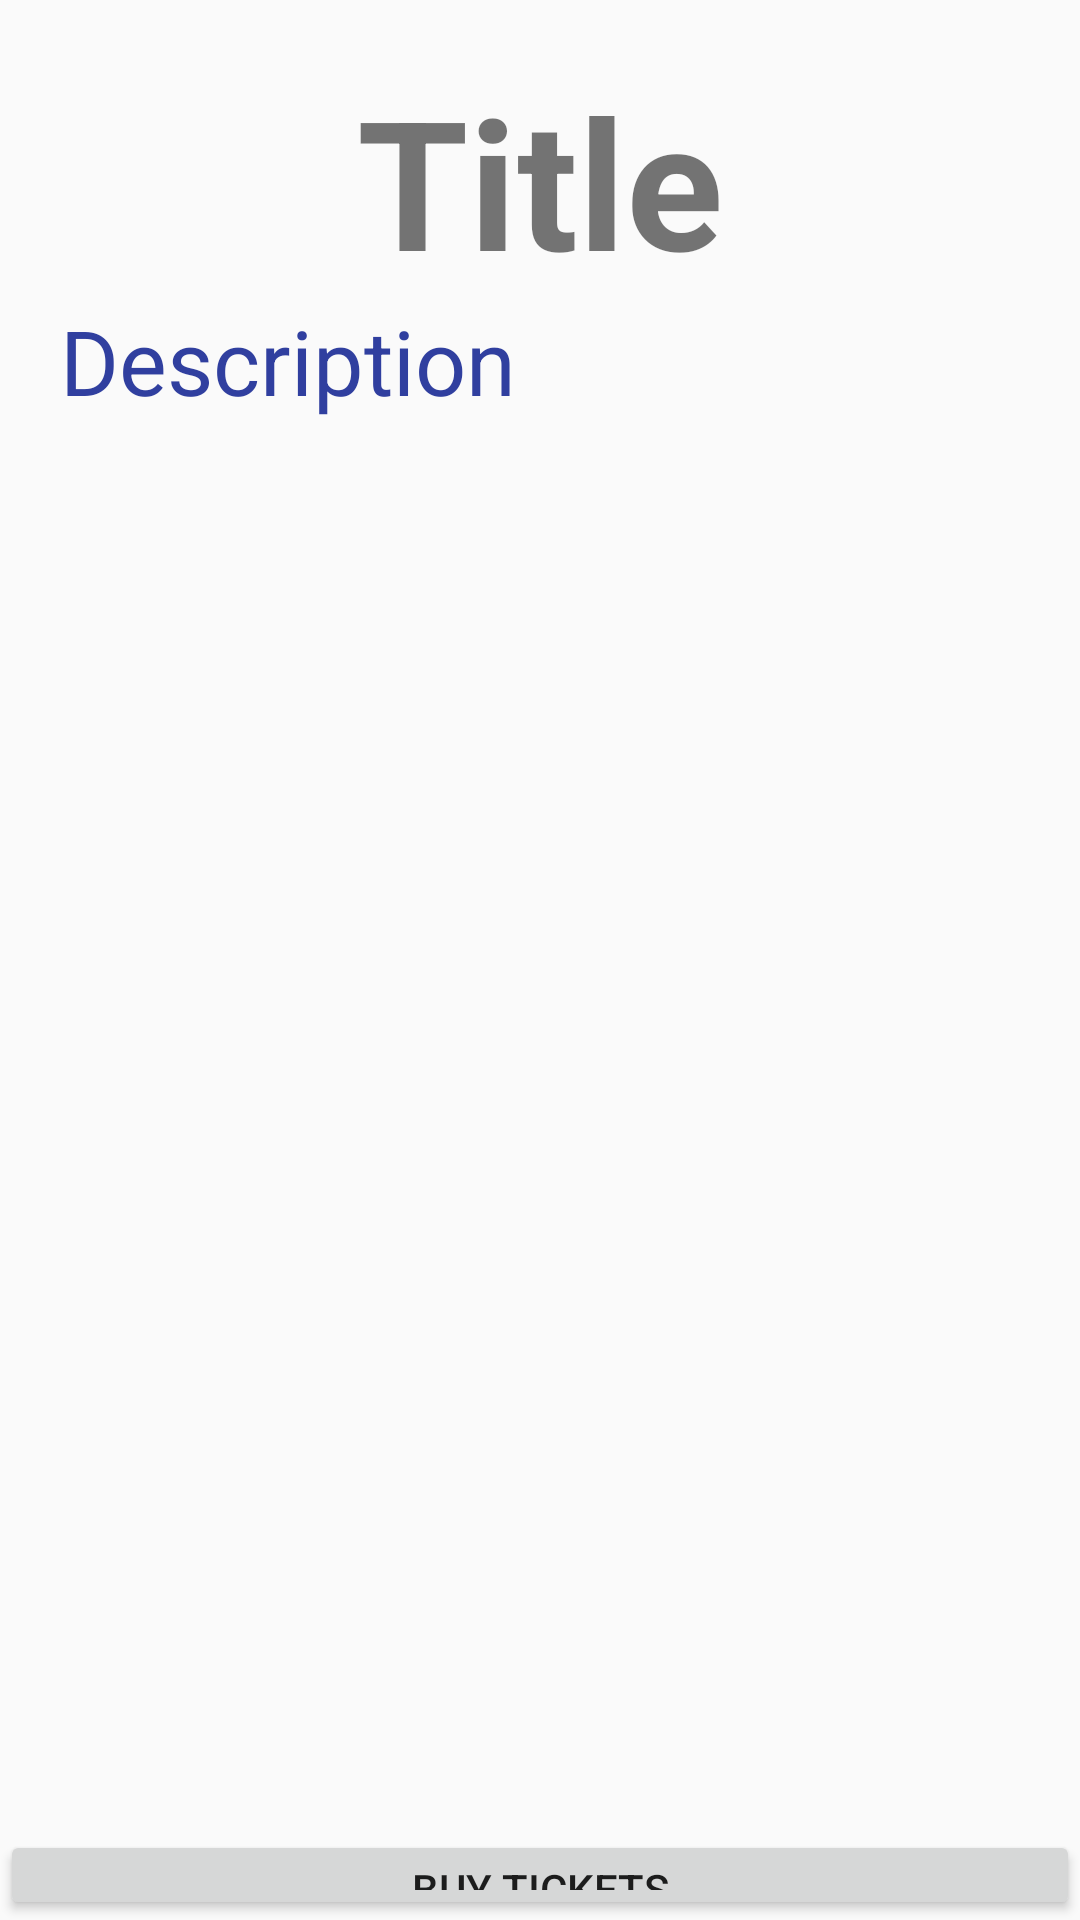

Reconstruct the res/layout file that produces this screen, plus the resources it refers to.
<!-- AndroidManifest.xml: application theme AppTheme -->
<!-- res/layout/activity_moviedetails.xml -->
<?xml version="1.0" encoding="utf-8"?>
<RelativeLayout xmlns:android="http://schemas.android.com/apk/res/android"
    android:layout_width="match_parent"
    android:layout_height="match_parent"
    >

    <ImageView
        android:id="@+id/background"
        android:layout_width="match_parent"
        android:layout_height="match_parent"
        android:src="@drawable/cast_album_art_placeholder_large"
        android:alpha="0.3"
        android:scaleType="centerCrop"
        android:layout_gravity="center"
        android:adjustViewBounds="true"
        android:layout_above="@+id/button"
        />

    <LinearLayout
        android:layout_width="match_parent"
        android:layout_height="match_parent"
        android:orientation="vertical"
        android:padding="20dp"
        android:layout_above="@+id/button"
        android:layout_alignParentTop="true"
        >
        <TextView
            style="@style/TextBase.Header"
            android:id="@+id/title"
            android:layout_width="match_parent"
            android:layout_height="wrap_content"
            android:gravity="center"
            android:text="Title"/>

        <TextView
            android:id="@+id/description"
            android:layout_width="match_parent"
            android:layout_height="wrap_content"
            android:textColor="@color/colorPrimaryDark"
            android:text="Description"/>
    </LinearLayout>

    <Button
        android:id="@+id/button"
        android:layout_width="match_parent"
        android:layout_height="@dimen/small"
        android:layout_alignParentBottom="true"
        android:text="Buy Tickets"
        android:gravity="center"
        />


</RelativeLayout>
<!-- resources referenced by this layout -->
<resources>
  <color name="colorPrimaryDark">#303F9F</color>
  <dimen name="small">30dp</dimen>
  <style name="TextBase.Header">
          <item name="android:textColor">@color/strong</item>
          <item name="android:textStyle">bold</item>
          <item name="android:textSize">@dimen/large</item>
      </style>
  <style name="AppTheme" parent="Theme.AppCompat.Light.DarkActionBar">
          <item name="colorPrimary">@color/colorPrimary</item>
          <item name="colorPrimaryDark">@color/colorPrimaryDark</item>
          <item name="colorAccent">@color/colorAccent</item>
          <item name="android:textViewStyle">@style/TextBase</item>
      </style>
  <dimen name="large">60dp</dimen>
  <color name="colorPrimary">#3F51B5</color>
  <color name="colorAccent">#FF4081</color>
  <style name="TextBase" parent="android:Widget.TextView">
          <item name="android:fontFamily">sans-serif</item>
          <item name="android:textSize">@dimen/small</item>
      </style>
</resources>
